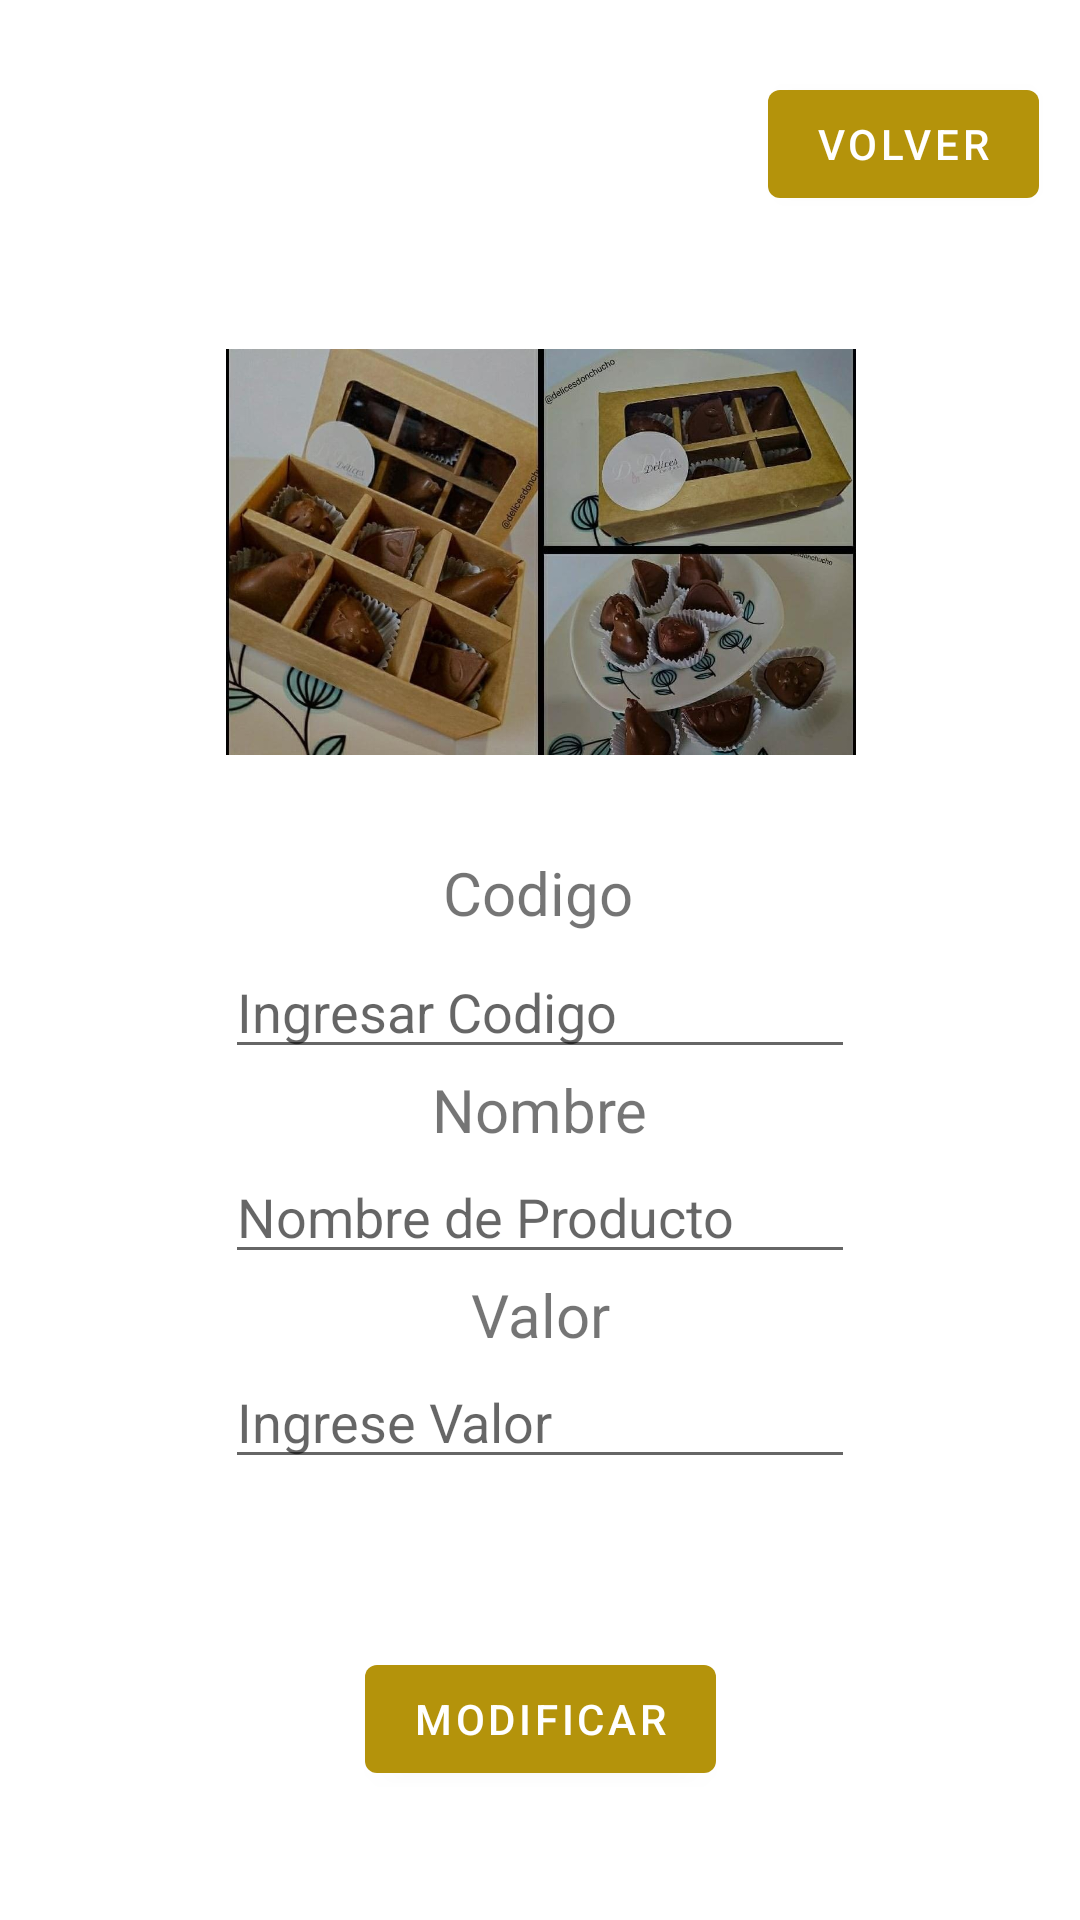

Here is an Android app screen rendered from its layout file. Give the layout XML and the strings, colors and styles it references.
<!-- AndroidManifest.xml: application theme Theme.DelicesDonChucho -->
<!-- res/layout/activity_modificar.xml -->
<?xml version="1.0" encoding="utf-8"?>
<androidx.constraintlayout.widget.ConstraintLayout xmlns:android="http://schemas.android.com/apk/res/android"
    xmlns:app="http://schemas.android.com/apk/res-auto"
    xmlns:tools="http://schemas.android.com/tools"
    android:layout_width="match_parent"
    android:layout_height="match_parent"
    tools:context=".Modificar">

    <Button
        android:id="@+id/volver"
        android:layout_width="wrap_content"
        android:layout_height="wrap_content"
        android:layout_marginTop="24dp"
        android:text="@string/Volver"
        app:layout_constraintEnd_toEndOf="parent"
        app:layout_constraintHorizontal_bias="0.949"
        app:layout_constraintStart_toStartOf="parent"
        app:layout_constraintTop_toTopOf="parent"
        tools:ignore="TextContrastCheck" />

    <ImageView
        android:id="@+id/imageView3"
        android:layout_width="210dp"
        android:layout_height="136dp"
        android:layout_marginTop="44dp"
        android:contentDescription="@string/Imagen"
        app:layout_constraintEnd_toEndOf="parent"
        app:layout_constraintHorizontal_bias="0.502"
        app:layout_constraintStart_toStartOf="parent"
        app:layout_constraintTop_toBottomOf="@+id/volver"
        app:srcCompat="@mipmap/chocos" />

    <TextView
        android:id="@+id/textView12"
        android:layout_width="wrap_content"
        android:layout_height="wrap_content"
        android:layout_marginTop="32dp"
        android:text="@string/Codigo"
        android:textSize="20sp"
        app:layout_constraintEnd_toEndOf="parent"
        app:layout_constraintHorizontal_bias="0.498"
        app:layout_constraintStart_toStartOf="parent"
        app:layout_constraintTop_toBottomOf="@+id/imageView3" />

    <EditText
        android:id="@+id/editTextCodigo1"
        android:layout_width="wrap_content"
        android:layout_height="wrap_content"
        android:layout_marginTop="4dp"
        android:ems="10"
        android:hint="@string/TexCodigo"
        android:importantForAutofill="no"
        android:inputType="textPersonName"
        app:layout_constraintEnd_toEndOf="parent"
        app:layout_constraintStart_toStartOf="parent"
        app:layout_constraintTop_toBottomOf="@+id/textView12"
        tools:ignore="TouchTargetSizeCheck,TextContrastCheck" />

    <TextView
        android:id="@+id/textView13"
        android:layout_width="wrap_content"
        android:layout_height="wrap_content"
        android:text="@string/Nombre"
        android:textSize="20sp"
        app:layout_constraintEnd_toEndOf="parent"
        app:layout_constraintStart_toStartOf="parent"
        app:layout_constraintTop_toBottomOf="@+id/editTextCodigo1" />

    <EditText
        android:id="@+id/editTextNombre1"
        android:layout_width="wrap_content"
        android:layout_height="wrap_content"
        android:ems="10"
        android:hint="@string/Nombre_Producto"
        android:importantForAutofill="no"
        android:inputType="textPersonName"
        app:layout_constraintEnd_toEndOf="parent"
        app:layout_constraintStart_toStartOf="parent"
        app:layout_constraintTop_toBottomOf="@+id/textView13"
        tools:ignore="TouchTargetSizeCheck,TextContrastCheck" />

    <TextView
        android:id="@+id/textView14"
        android:layout_width="wrap_content"
        android:layout_height="wrap_content"
        android:text="@string/Valor"
        android:textSize="20sp"
        app:layout_constraintEnd_toEndOf="parent"
        app:layout_constraintStart_toStartOf="parent"
        app:layout_constraintTop_toBottomOf="@+id/editTextNombre1" />

    <EditText
        android:id="@+id/editTextValor1"
        android:layout_width="wrap_content"
        android:layout_height="wrap_content"
        android:ems="10"
        android:hint="@string/TexValor"
        android:importantForAutofill="no"
        android:inputType="textPersonName"
        app:layout_constraintEnd_toEndOf="parent"
        app:layout_constraintStart_toStartOf="parent"
        app:layout_constraintTop_toBottomOf="@+id/textView14"
        tools:ignore="TouchTargetSizeCheck,TextContrastCheck" />

    <Button
        android:id="@+id/btnModificar1"
        android:layout_width="wrap_content"
        android:layout_height="wrap_content"
        android:layout_marginTop="56dp"
        android:text="@string/Modificar"
        app:layout_constraintBottom_toBottomOf="parent"
        app:layout_constraintEnd_toEndOf="parent"
        app:layout_constraintStart_toStartOf="parent"
        app:layout_constraintTop_toBottomOf="@+id/editTextValor1"
        app:layout_constraintVertical_bias="0.0"
        tools:ignore="TextContrastCheck" />
</androidx.constraintlayout.widget.ConstraintLayout>
<!-- resources referenced by this layout -->
<resources>
  <!-- mipmap chocos: jpeg bitmap (mipmap-hdpi, 89493 bytes) -->
  <string name="Codigo">Codigo</string>
  <string name="Imagen">Imagen</string>
  <string name="Modificar">Modificar</string>
  <string name="Nombre">Nombre</string>
  <string name="Nombre_Producto">Nombre de Producto</string>
  <string name="TexCodigo">Ingresar Codigo</string>
  <string name="TexValor">Ingrese Valor</string>
  <string name="Valor">Valor</string>
  <string name="Volver">Volver</string>
  <style name="Theme.DelicesDonChucho" parent="Theme.MaterialComponents.DayNight.DarkActionBar">
          
          <item name="colorPrimary">@color/purple_500</item>
          <item name="colorPrimaryVariant">@color/purple_700</item>
          <item name="colorOnPrimary">@color/white</item>
          
          <item name="colorSecondary">@color/teal_200</item>
          <item name="colorSecondaryVariant">@color/teal_700</item>
          <item name="colorOnSecondary">@color/black</item>
          
          <item name="android:statusBarColor" tools:targetApi="l">?attr/colorPrimaryVariant</item>
          
      </style>
  <color name="purple_500">#b4930b</color>
  <color name="purple_700">#5c140c</color>
  <color name="white">#FFFFFFFF</color>
  <color name="teal_200">#5c140c</color>
  <color name="teal_700">#b4930b</color>
  <color name="black">#5c140c</color>
</resources>
